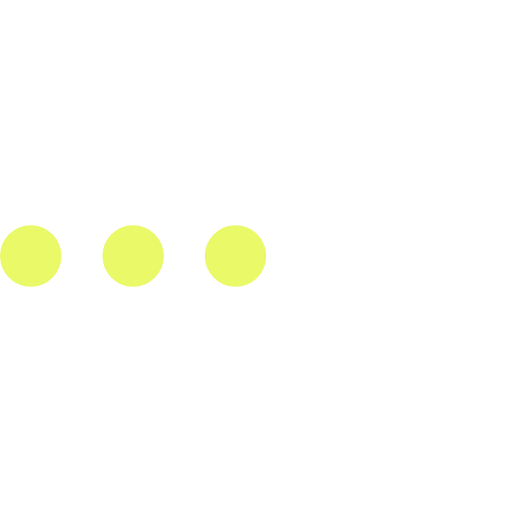
t = 0.00 s
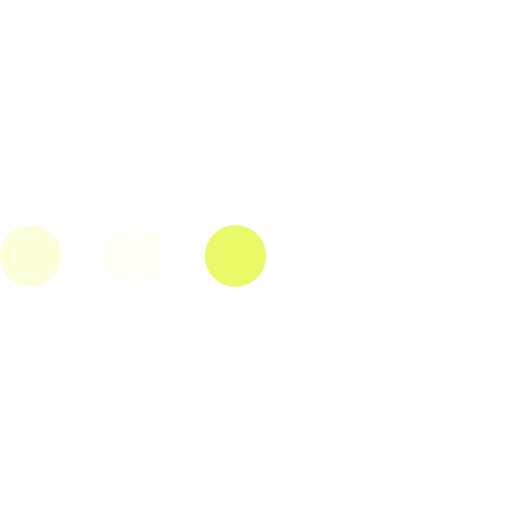
t = 0.23 s
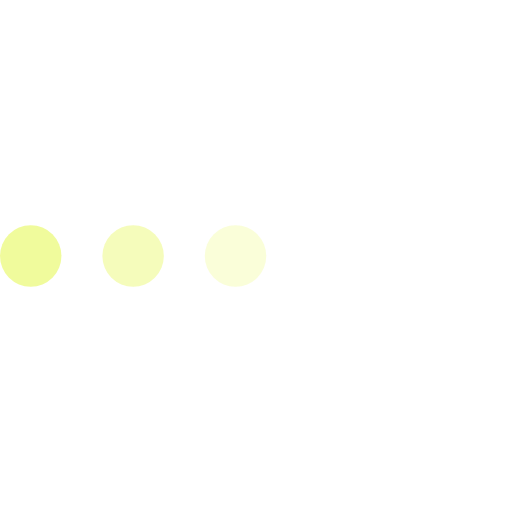
t = 0.43 s
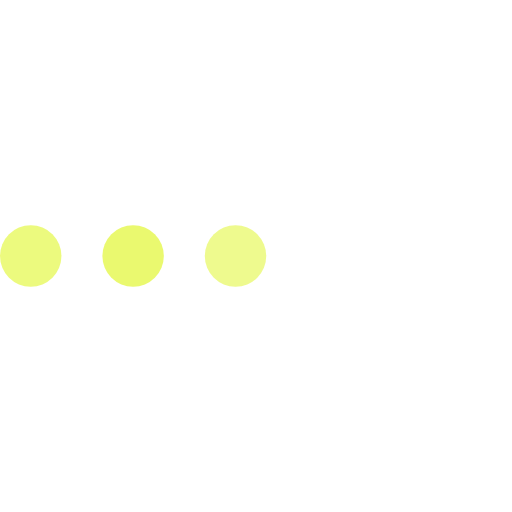
t = 0.68 s
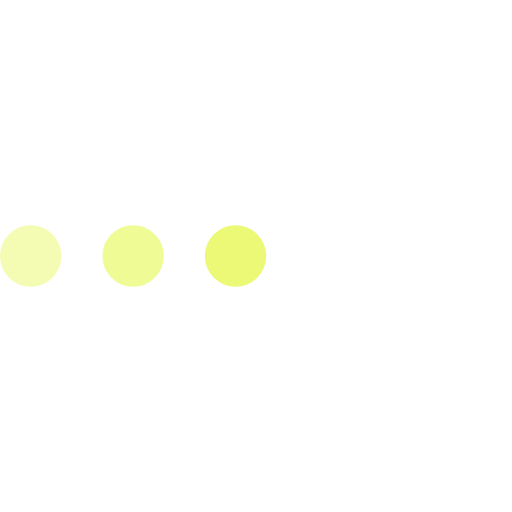
t = 0.85 s
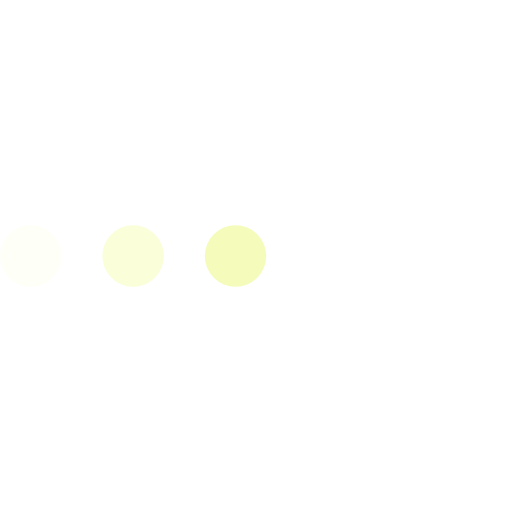
t = 1.08 s

The animated SVG that drew these frames (rendered in a browser with its animation timeline set to each time). Animation: 3 SMIL elements (animate=3); one cycle of 1.30 s, repeats indefinitely.

<svg version="1.1" id="L4" xmlns="http://www.w3.org/2000/svg" xmlns:xlink="http://www.w3.org/1999/xlink" x="0px" y="0px"
  viewBox="0 0 100 100" enable-background="new 0 0 0 0" xml:space="preserve">
  <circle fill="#e9f968" stroke="none" cx="6" cy="50" r="6">
    <animate
      attributeName="opacity"
      dur="1s"
      values="0;1;0"
      repeatCount="indefinite"
      begin="0.1"/>    
  </circle>
  <circle fill="#e9f968" stroke="none" cx="26" cy="50" r="6">
    <animate
      attributeName="opacity"
      dur="1s"
      values="0;1;0"
      repeatCount="indefinite" 
      begin="0.2"/>       
  </circle>
  <circle fill="#e9f968" stroke="none" cx="46" cy="50" r="6">
    <animate
      attributeName="opacity"
      dur="1s"
      values="0;1;0"
      repeatCount="indefinite" 
      begin="0.3"/>     
  </circle>
</svg>
